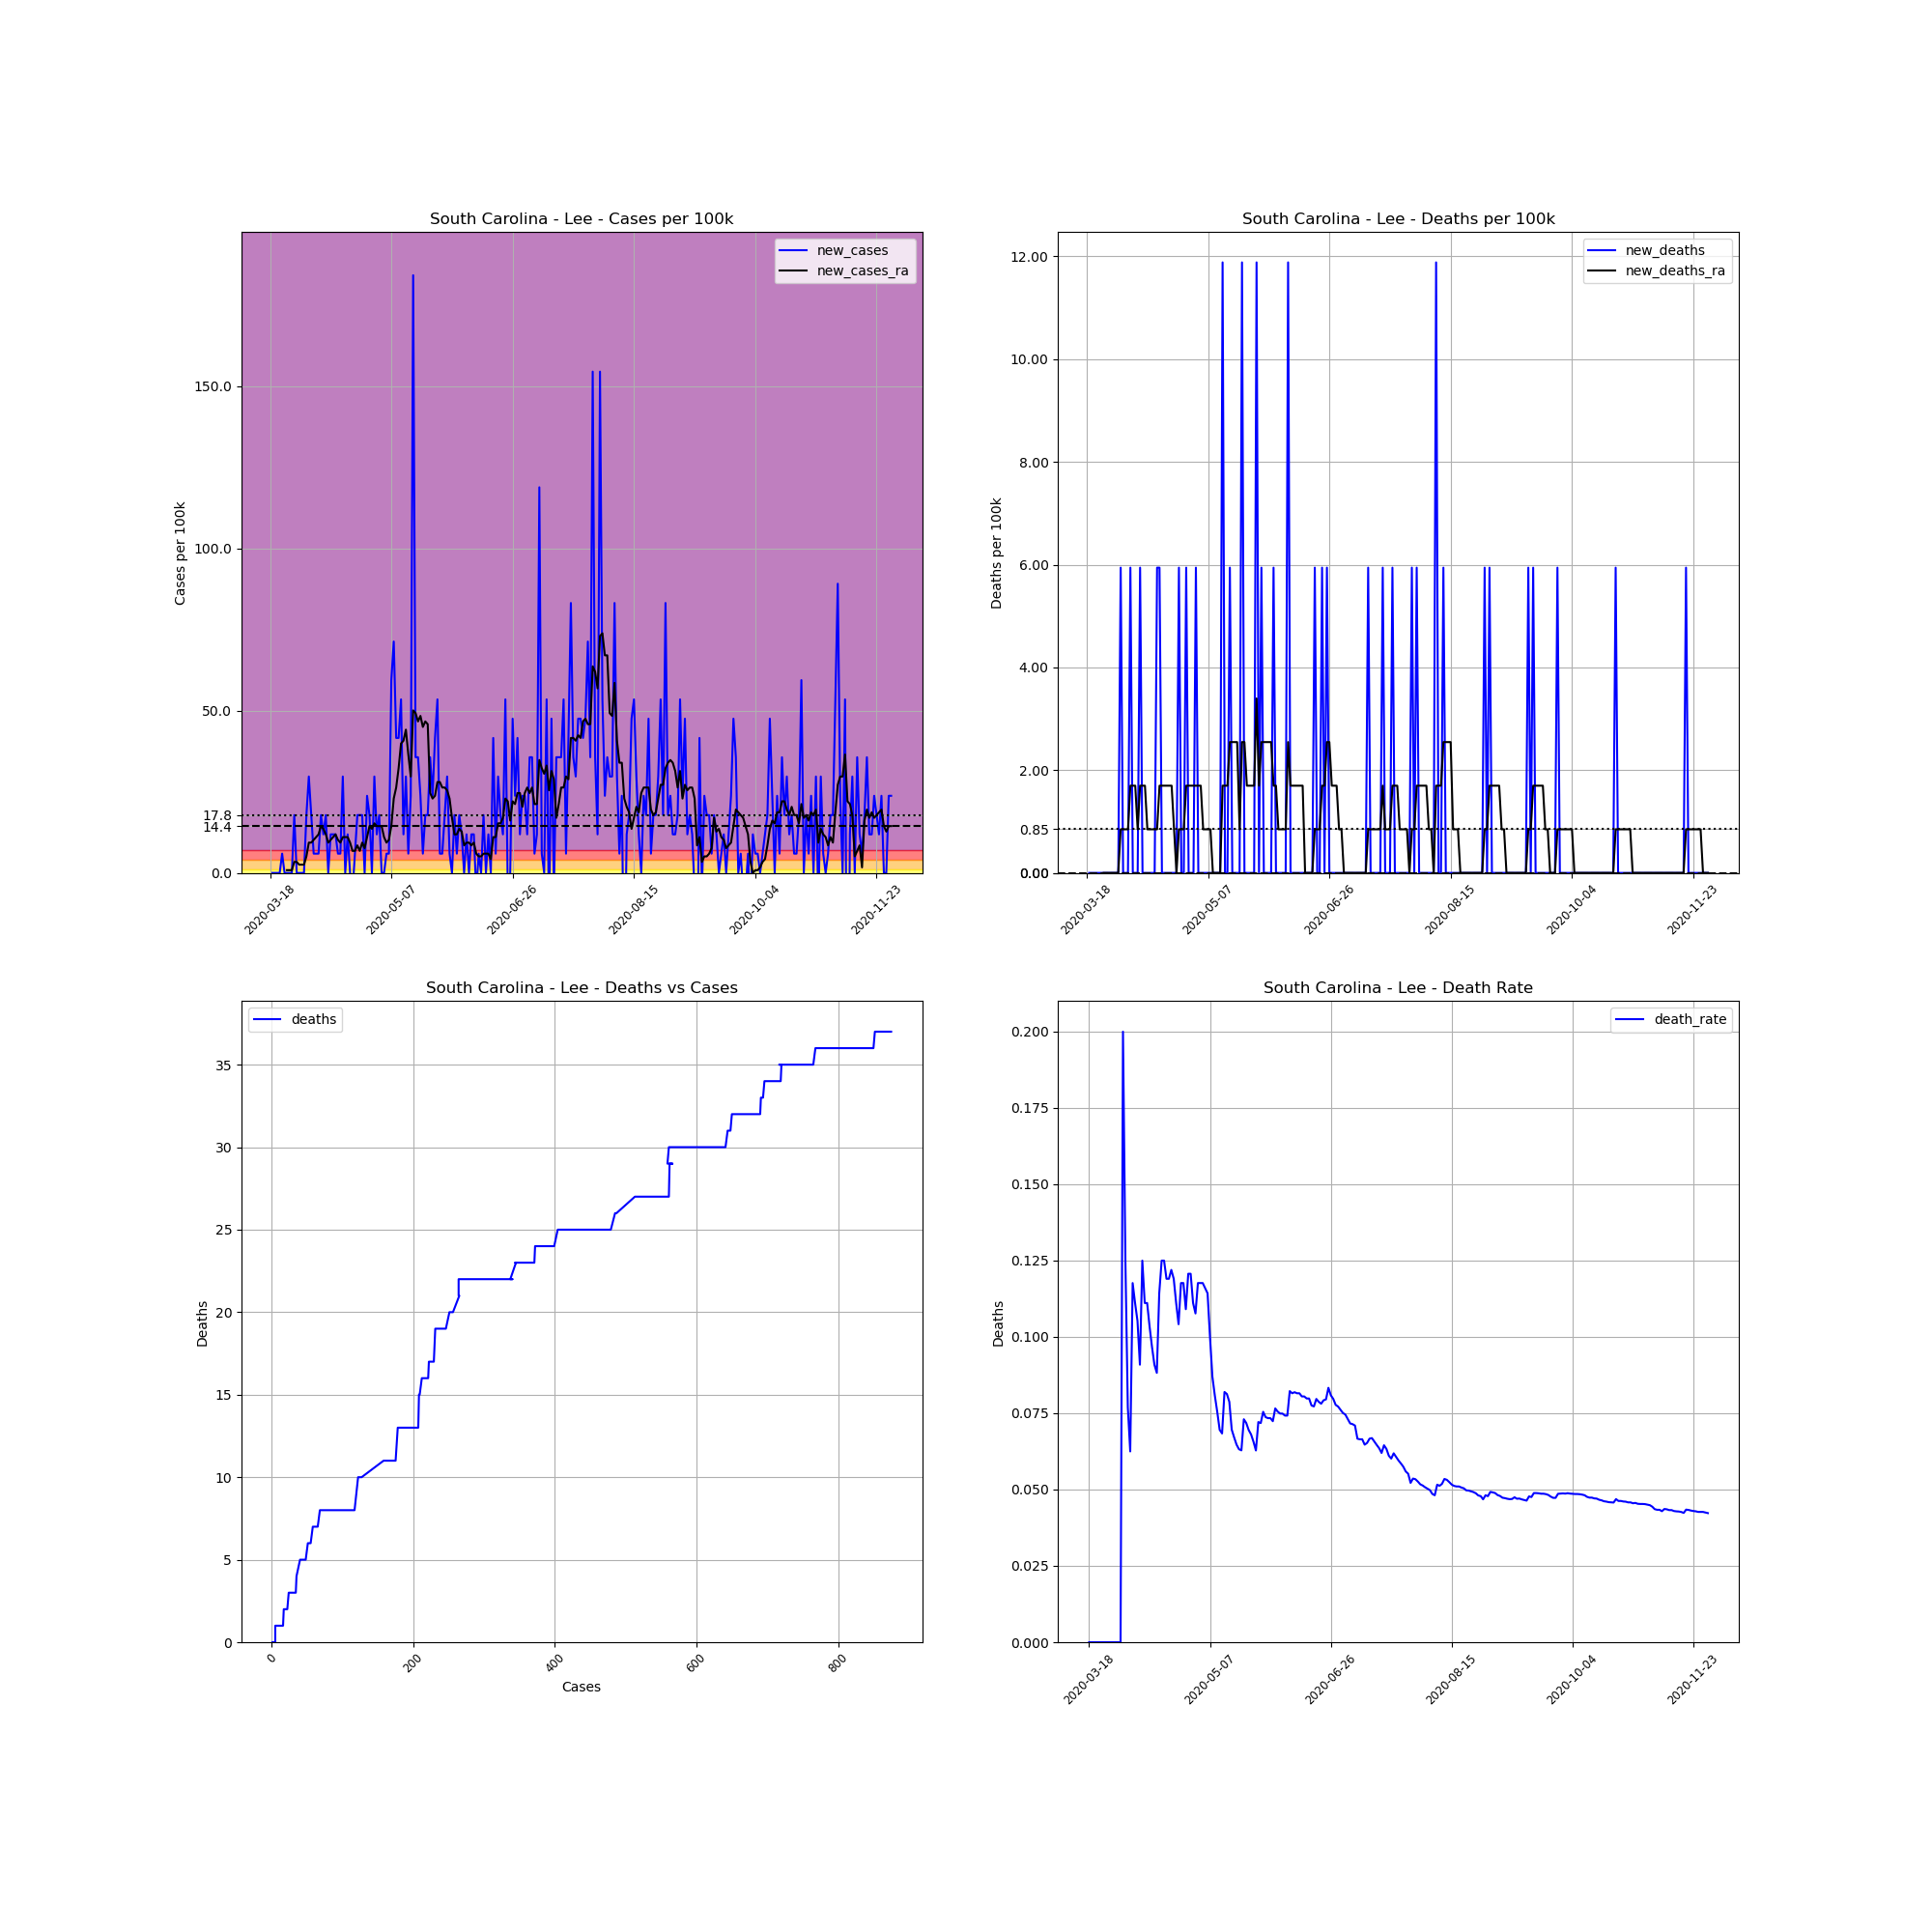

Data behind this chart, as committed beside it:
, date, county, state, fips, cases, deaths, COUNTY, STNAME, CTYNAME, POPESTIMATE2019, cases_per_100k, deaths_per_100k, death_rate, new_cases, new_deaths, new_cases_ra, new_deaths_ra
160211, 2020-03-18, Lee, South Carolina, 45061, 1, 0.0, 61, South Carolina, Lee, 16828, 5.942, 0.0, 0.0, , , , 
160212, 2020-03-19, Lee, South Carolina, 45061, 1, 0.0, 61, South Carolina, Lee, 16828, 5.942, 0.0, 0.0, 0.0, 0.0, , 
160213, 2020-03-20, Lee, South Carolina, 45061, 1, 0.0, 61, South Carolina, Lee, 16828, 5.942, 0.0, 0.0, 0.0, 0.0, , 
160214, 2020-03-21, Lee, South Carolina, 45061, 1, 0.0, 61, South Carolina, Lee, 16828, 5.942, 0.0, 0.0, 0.0, 0.0, , 
160215, 2020-03-22, Lee, South Carolina, 45061, 1, 0.0, 61, South Carolina, Lee, 16828, 5.942, 0.0, 0.0, 0.0, 0.0, , 
160216, 2020-03-23, Lee, South Carolina, 45061, 2, 0.0, 61, South Carolina, Lee, 16828, 11.88, 0.0, 0.0, 5.942, 0.0, , 
160217, 2020-03-24, Lee, South Carolina, 45061, 2, 0.0, 61, South Carolina, Lee, 16828, 11.88, 0.0, 0.0, 0.0, 0.0, , 
160218, 2020-03-25, Lee, South Carolina, 45061, 2, 0.0, 61, South Carolina, Lee, 16828, 11.88, 0.0, 0.0, 0.0, 0.0, 0.8489, 0.0
160219, 2020-03-26, Lee, South Carolina, 45061, 2, 0.0, 61, South Carolina, Lee, 16828, 11.88, 0.0, 0.0, 0.0, 0.0, 0.8489, 0.0
160220, 2020-03-27, Lee, South Carolina, 45061, 2, 0.0, 61, South Carolina, Lee, 16828, 11.88, 0.0, 0.0, 0.0, 0.0, 0.8489, 0.0
160221, 2020-03-28, Lee, South Carolina, 45061, 5, 0.0, 61, South Carolina, Lee, 16828, 29.71, 0.0, 0.0, 17.83, 0.0, 3.396, 0.0
160222, 2020-03-29, Lee, South Carolina, 45061, 5, 0.0, 61, South Carolina, Lee, 16828, 29.71, 0.0, 0.0, 0.0, 0.0, 3.396, 0.0
160223, 2020-03-30, Lee, South Carolina, 45061, 5, 0.0, 61, South Carolina, Lee, 16828, 29.71, 0.0, 0.0, 0.0, 0.0, 2.547, 0.0
160224, 2020-03-31, Lee, South Carolina, 45061, 5, 0.0, 61, South Carolina, Lee, 16828, 29.71, 0.0, 0.0, 0.0, 0.0, 2.547, 0.0
160225, 2020-04-01, Lee, South Carolina, 45061, 5, 1.0, 61, South Carolina, Lee, 16828, 29.71, 5.942, 0.2, 0.0, 5.942, 2.547, 0.8489
160226, 2020-04-02, Lee, South Carolina, 45061, 8, 1.0, 61, South Carolina, Lee, 16828, 47.54, 5.942, 0.125, 17.83, 0.0, 5.094, 0.8489
160227, 2020-04-03, Lee, South Carolina, 45061, 13, 1.0, 61, South Carolina, Lee, 16828, 77.25, 5.942, 0.07692, 29.71, 0.0, 9.338, 0.8489
160228, 2020-04-04, Lee, South Carolina, 45061, 16, 1.0, 61, South Carolina, Lee, 16828, 95.08, 5.942, 0.0625, 17.83, 0.0, 9.338, 0.8489
160229, 2020-04-05, Lee, South Carolina, 45061, 17, 2.0, 61, South Carolina, Lee, 16828, 101, 11.88, 0.1176, 5.942, 5.942, 10.19, 1.698
160230, 2020-04-06, Lee, South Carolina, 45061, 18, 2.0, 61, South Carolina, Lee, 16828, 107, 11.88, 0.1111, 5.942, 0.0, 11.04, 1.698
160231, 2020-04-07, Lee, South Carolina, 45061, 19, 2.0, 61, South Carolina, Lee, 16828, 112.9, 11.88, 0.1053, 5.942, 0.0, 11.88, 1.698
160232, 2020-04-08, Lee, South Carolina, 45061, 22, 2.0, 61, South Carolina, Lee, 16828, 130.7, 11.88, 0.09091, 17.83, 0.0, 14.43, 0.8489
160233, 2020-04-09, Lee, South Carolina, 45061, 24, 3.0, 61, South Carolina, Lee, 16828, 142.6, 17.83, 0.125, 11.88, 5.942, 13.58, 1.698
160234, 2020-04-10, Lee, South Carolina, 45061, 27, 3.0, 61, South Carolina, Lee, 16828, 160.4, 17.83, 0.1111, 17.83, 0.0, 11.88, 1.698
160235, 2020-04-11, Lee, South Carolina, 45061, 27, 3.0, 61, South Carolina, Lee, 16828, 160.4, 17.83, 0.1111, 0.0, 0.0, 9.338, 1.698
160236, 2020-04-12, Lee, South Carolina, 45061, 29, 3.0, 61, South Carolina, Lee, 16828, 172.3, 17.83, 0.1034, 11.88, 0.0, 10.19, 0.8489
160237, 2020-04-13, Lee, South Carolina, 45061, 31, 3.0, 61, South Carolina, Lee, 16828, 184.2, 17.83, 0.09677, 11.88, 0.0, 11.04, 0.8489
160238, 2020-04-14, Lee, South Carolina, 45061, 33, 3.0, 61, South Carolina, Lee, 16828, 196.1, 17.83, 0.09091, 11.88, 0.0, 11.88, 0.8489
160239, 2020-04-15, Lee, South Carolina, 45061, 34, 3.0, 61, South Carolina, Lee, 16828, 202, 17.83, 0.08824, 5.942, 0.0, 10.19, 0.8489
160240, 2020-04-16, Lee, South Carolina, 45061, 35, 4.0, 61, South Carolina, Lee, 16828, 208, 23.77, 0.1143, 5.942, 5.942, 9.338, 0.8489
160241, 2020-04-17, Lee, South Carolina, 45061, 40, 5.0, 61, South Carolina, Lee, 16828, 237.7, 29.71, 0.125, 29.71, 5.942, 11.04, 1.698
160242, 2020-04-18, Lee, South Carolina, 45061, 40, 5.0, 61, South Carolina, Lee, 16828, 237.7, 29.71, 0.125, 0.0, 0.0, 11.04, 1.698
160243, 2020-04-19, Lee, South Carolina, 45061, 42, 5.0, 61, South Carolina, Lee, 16828, 249.6, 29.71, 0.119, 11.88, 0.0, 11.04, 1.698
160244, 2020-04-20, Lee, South Carolina, 45061, 42, 5.0, 61, South Carolina, Lee, 16828, 249.6, 29.71, 0.119, 0.0, 0.0, 9.338, 1.698
160245, 2020-04-21, Lee, South Carolina, 45061, 41, 5.0, 61, South Carolina, Lee, 16828, 243.6, 29.71, 0.122, -5.942, 0.0, 6.791, 1.698
160246, 2020-04-22, Lee, South Carolina, 45061, 42, 5.0, 61, South Carolina, Lee, 16828, 249.6, 29.71, 0.119, 5.942, 0.0, 6.791, 1.698
160247, 2020-04-23, Lee, South Carolina, 45061, 45, 5.0, 61, South Carolina, Lee, 16828, 267.4, 29.71, 0.1111, 17.83, 0.0, 8.489, 0.8489
160248, 2020-04-24, Lee, South Carolina, 45061, 48, 5.0, 61, South Carolina, Lee, 16828, 285.2, 29.71, 0.1042, 17.83, 0.0, 6.791, 0.0
160249, 2020-04-25, Lee, South Carolina, 45061, 51, 6.0, 61, South Carolina, Lee, 16828, 303.1, 35.65, 0.1176, 17.83, 5.942, 9.338, 0.8489
160250, 2020-04-26, Lee, South Carolina, 45061, 51, 6.0, 61, South Carolina, Lee, 16828, 303.1, 35.65, 0.1176, 0.0, 0.0, 7.64, 0.8489
160251, 2020-04-27, Lee, South Carolina, 45061, 55, 6.0, 61, South Carolina, Lee, 16828, 326.8, 35.65, 0.1091, 23.77, 0.0, 11.04, 0.8489
160252, 2020-04-28, Lee, South Carolina, 45061, 58, 7.0, 61, South Carolina, Lee, 16828, 344.7, 41.6, 0.1207, 17.83, 5.942, 14.43, 1.698
160253, 2020-04-29, Lee, South Carolina, 45061, 58, 7.0, 61, South Carolina, Lee, 16828, 344.7, 41.6, 0.1207, 0.0, 0.0, 13.58, 1.698
160254, 2020-04-30, Lee, South Carolina, 45061, 63, 7.0, 61, South Carolina, Lee, 16828, 374.4, 41.6, 0.1111, 29.71, 0.0, 15.28, 1.698
160255, 2020-05-01, Lee, South Carolina, 45061, 65, 7.0, 61, South Carolina, Lee, 16828, 386.3, 41.6, 0.1077, 11.88, 0.0, 14.43, 1.698
160256, 2020-05-02, Lee, South Carolina, 45061, 68, 8.0, 61, South Carolina, Lee, 16828, 404.1, 47.54, 0.1176, 17.83, 5.942, 14.43, 1.698
160257, 2020-05-03, Lee, South Carolina, 45061, 68, 8.0, 61, South Carolina, Lee, 16828, 404.1, 47.54, 0.1176, 0.0, 0.0, 14.43, 1.698
160258, 2020-05-04, Lee, South Carolina, 45061, 68, 8.0, 61, South Carolina, Lee, 16828, 404.1, 47.54, 0.1176, 0.0, 0.0, 11.04, 1.698
160259, 2020-05-05, Lee, South Carolina, 45061, 69, 8.0, 61, South Carolina, Lee, 16828, 410, 47.54, 0.1159, 5.942, 0.0, 9.338, 0.8489
160260, 2020-05-06, Lee, South Carolina, 45061, 70, 8.0, 61, South Carolina, Lee, 16828, 416, 47.54, 0.1143, 5.942, 0.0, 10.19, 0.8489
160261, 2020-05-07, Lee, South Carolina, 45061, 80, 8.0, 61, South Carolina, Lee, 16828, 475.4, 47.54, 0.1, 59.42, 0.0, 14.43, 0.8489
160262, 2020-05-08, Lee, South Carolina, 45061, 92, 8.0, 61, South Carolina, Lee, 16828, 546.7, 47.54, 0.08696, 71.31, 0.0, 22.92, 0.8489
160263, 2020-05-09, Lee, South Carolina, 45061, 99, 8.0, 61, South Carolina, Lee, 16828, 588.3, 47.54, 0.08081, 41.6, 0.0, 26.32, 0.0
160264, 2020-05-10, Lee, South Carolina, 45061, 106, 8.0, 61, South Carolina, Lee, 16828, 629.9, 47.54, 0.07547, 41.6, 0.0, 32.26, 0.0
160265, 2020-05-11, Lee, South Carolina, 45061, 115, 8.0, 61, South Carolina, Lee, 16828, 683.4, 47.54, 0.06957, 53.48, 0.0, 39.9, 0.0
160266, 2020-05-12, Lee, South Carolina, 45061, 117, 8.0, 61, South Carolina, Lee, 16828, 695.3, 47.54, 0.06838, 11.88, 0.0, 40.75, 0.0
160267, 2020-05-13, Lee, South Carolina, 45061, 122, 10.0, 61, South Carolina, Lee, 16828, 725, 59.42, 0.08197, 29.71, 11.88, 44.14, 1.698
160268, 2020-05-14, Lee, South Carolina, 45061, 123, 10.0, 61, South Carolina, Lee, 16828, 730.9, 59.42, 0.0813, 5.942, 0.0, 36.5, 1.698
160269, 2020-05-15, Lee, South Carolina, 45061, 127, 10.0, 61, South Carolina, Lee, 16828, 754.7, 59.42, 0.07874, 23.77, 0.0, 29.71, 1.698
160270, 2020-05-16, Lee, South Carolina, 45061, 158, 11.0, 61, South Carolina, Lee, 16828, 938.9, 65.37, 0.06962, 184.2, 5.942, 50.09, 2.547
... 197 more rows
